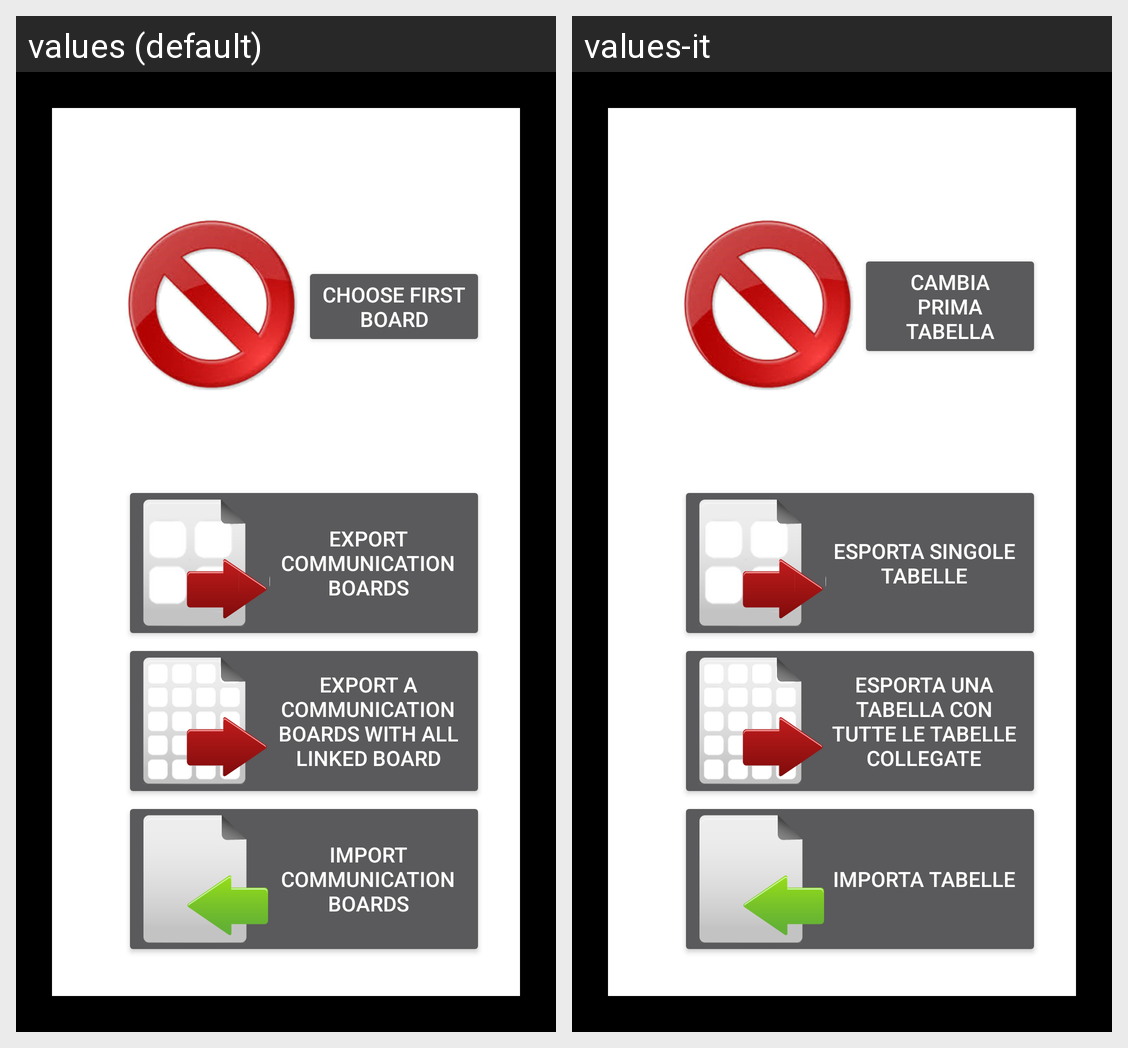

The same Android screen rendered under two of its app's locales, left to right. List the strings drawn on it with the default value and each locale's translation.
Android screen res/layout/activity_general_settings.xml rendered under 2 locales, left to right: values (default), values-it. Device: Nexus 5 (rendered at 1080×1920; each locale shown at half size, 540×960, under a caption strip naming it); theme AppTheme.
Strings drawn on this screen, with the default value and each locale's value (text and hints the layout hard-codes, and strings that could not be matched under every locale, appear in the picture but are not listed):

activity_general_settings_change_main_chessboard
  values: Choose First Board
  values-it: Cambia prima tabella

activity_general_settings_share_single
  values: Export Communication Boards
  values-it: Esporta Singole Tabelle

activity_general_settings_share_set
  values: Export a Communication Boards with all Linked Board
  values-it: Esporta una tabella con tutte le tabelle collegate

activity_general_settings_import
  values: Import Communication Boards
  values-it: Importa Tabelle
